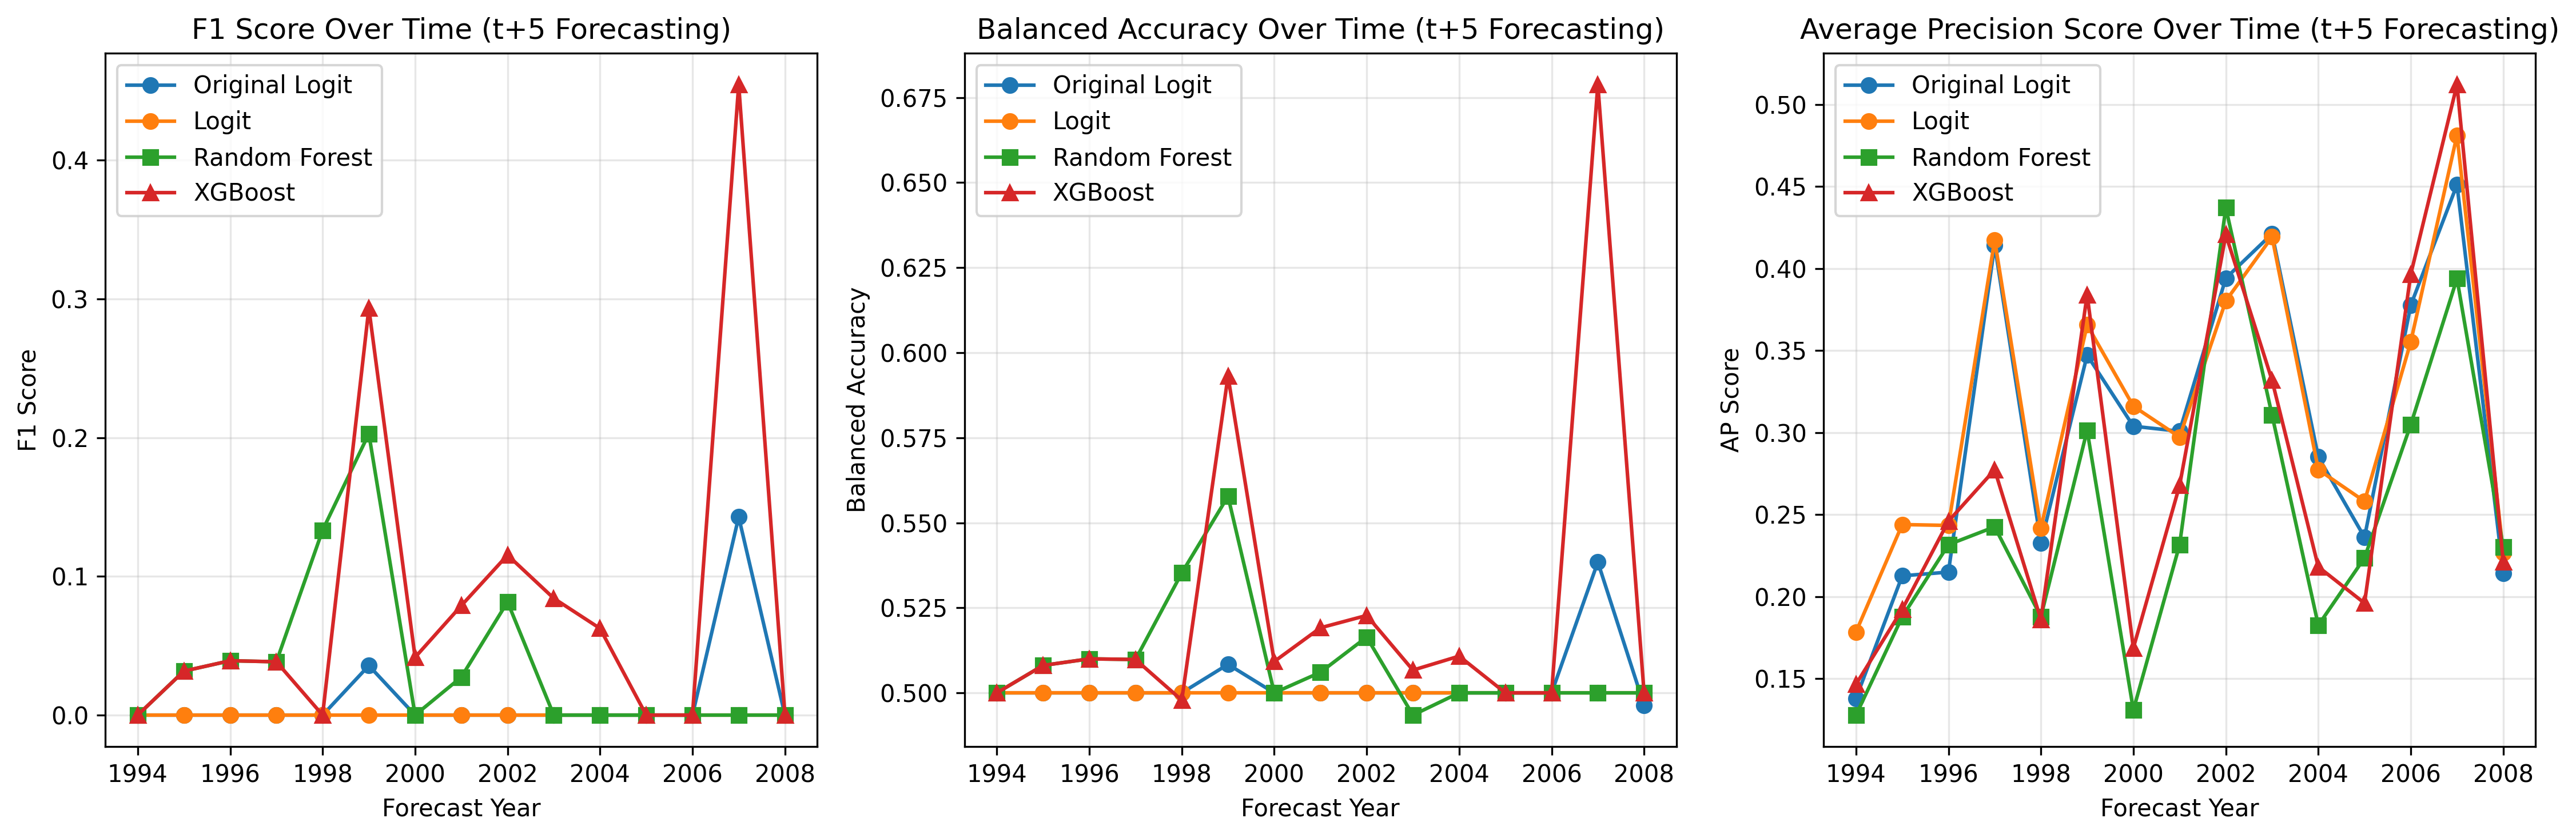

Values plotted in this chart, from the file beside it:
year, original_f1, original_balanced_acc, original_ap_score, logit_f1, logit_balanced_acc, logit_ap_score, rf_f1, rf_balanced_acc, rf_ap_score, xgb_f1, xgb_balanced_acc, xgb_ap_score
1994, 0.0, 0.5, 0.1381, 0.0, 0.5, 0.1785, 0.0, 0.5, 0.1279, 0.0, 0.5, 0.1466
1995, 0.0, 0.5, 0.2127, 0.0, 0.5, 0.244, 0.03175, 0.5081, 0.1877, 0.03175, 0.5081, 0.1923
1996, 0.0, 0.5, 0.215, 0.0, 0.5, 0.2434, 0.03922, 0.51, 0.2317, 0.03922, 0.51, 0.246
1997, 0.0, 0.5, 0.4142, 0.0, 0.5, 0.4173, 0.03846, 0.5098, 0.2426, 0.03846, 0.5098, 0.2774
1998, 0.0, 0.5, 0.2326, 0.0, 0.5, 0.2418, 0.1333, 0.5352, 0.1878, 0.0, 0.4978, 0.1861
1999, 0.03571, 0.5084, 0.3472, 0.0, 0.5, 0.3656, 0.2029, 0.5578, 0.3014, 0.2933, 0.5931, 0.384
2000, 0.0, 0.5, 0.3039, 0.0, 0.5, 0.3161, 0.0, 0.5, 0.131, 0.04167, 0.5092, 0.1688
2001, 0.0, 0.5, 0.3008, 0.0, 0.5, 0.2973, 0.0274, 0.506, 0.2316, 0.07895, 0.5191, 0.2678
2002, 0.0, 0.5, 0.3941, 0.0, 0.5, 0.3803, 0.08163, 0.5164, 0.437, 0.1154, 0.5228, 0.4206
2003, 0.0, 0.5, 0.4211, 0.0, 0.5, 0.4192, 0.0, 0.4935, 0.3107, 0.08421, 0.5067, 0.3318
2004, 0.0, 0.5, 0.2852, 0.0, 0.5, 0.2775, 0.0, 0.5, 0.1826, 0.0625, 0.5108, 0.2182
2005, 0.0, 0.5, 0.2362, 0.0, 0.5, 0.2581, 0.0, 0.5, 0.2237, 0.0, 0.5, 0.1961
2006, 0.0, 0.5, 0.3776, 0.0, 0.5, 0.3552, 0.0, 0.5, 0.3048, 0.0, 0.5, 0.3965
2007, 0.1429, 0.5385, 0.451, 0.0, 0.5, 0.4812, 0.0, 0.5, 0.3938, 0.4545, 0.6788, 0.512
2008, 0.0, 0.4964, 0.2144, 0.0, 0.5, 0.2267, 0.0, 0.5, 0.2301, 0.0, 0.5, 0.2213
